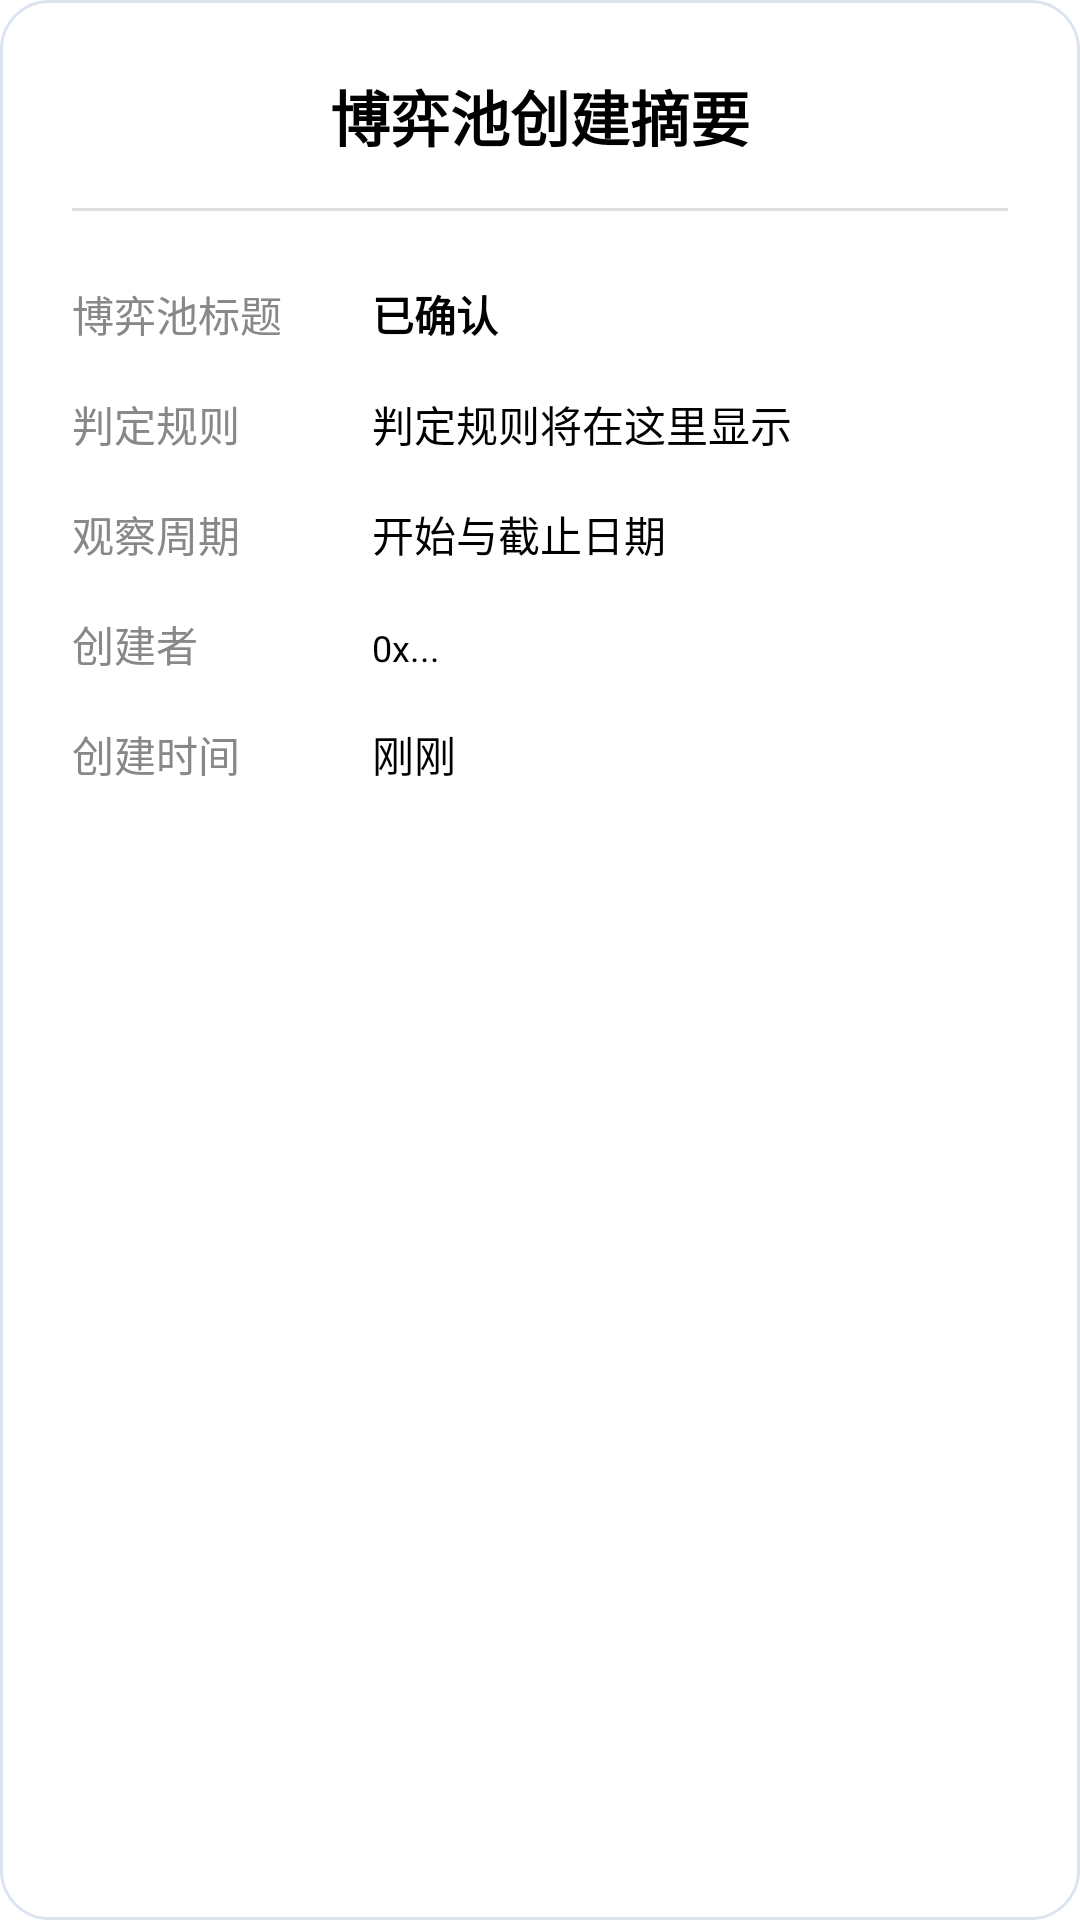

The Android layout XML behind this screen, and the referenced resources:
<!-- AndroidManifest.xml: application theme Theme.BrokerFi -->
<!-- res/layout/dialog_gold_pool_summary.xml -->
<?xml version="1.0" encoding="utf-8"?>
<LinearLayout xmlns:android="http://schemas.android.com/apk/res/android"
    android:layout_width="match_parent"
    android:layout_height="wrap_content"
    android:orientation="vertical"
    android:padding="24dp"
    android:background="@drawable/bg_gold_market_panel">

    <TextView
        android:layout_width="match_parent"
        android:layout_height="wrap_content"
        android:text="博弈池创建摘要"
        android:textColor="#000000"
        android:textSize="20sp"
        android:textStyle="bold"
        android:gravity="center" />

    <View
        android:layout_width="match_parent"
        android:layout_height="1dp"
        android:layout_marginTop="16dp"
        android:layout_marginBottom="16dp"
        android:background="#DDDDDD" />

    <LinearLayout
        android:layout_width="match_parent"
        android:layout_height="wrap_content"
        android:orientation="horizontal"
        android:paddingVertical="8dp">
        <TextView
            android:layout_width="100dp"
            android:layout_height="wrap_content"
            android:text="博弈池标题"
            android:textColor="#888888"
            android:textSize="14sp" />
        <TextView
            android:id="@+id/tv_summary_id"
            android:layout_width="0dp"
            android:layout_height="wrap_content"
            android:layout_weight="1"
            android:breakStrategy="simple"
            android:maxLines="3"
            android:text="已确认"
            android:textColor="#000000"
            android:textSize="14sp"
            android:textStyle="bold" />
    </LinearLayout>

    <LinearLayout
        android:layout_width="match_parent"
        android:layout_height="wrap_content"
        android:orientation="horizontal"
        android:paddingVertical="8dp">
        <TextView
            android:layout_width="100dp"
            android:layout_height="wrap_content"
            android:text="判定规则"
            android:textColor="#888888"
            android:textSize="14sp" />
        <TextView
            android:id="@+id/tv_summary_logic"
            android:layout_width="match_parent"
            android:layout_height="wrap_content"
            android:text="判定规则将在这里显示"
            android:textColor="#000000"
            android:textSize="14sp" />
    </LinearLayout>

    <LinearLayout
        android:layout_width="match_parent"
        android:layout_height="wrap_content"
        android:orientation="horizontal"
        android:paddingVertical="8dp">
        <TextView
            android:layout_width="100dp"
            android:layout_height="wrap_content"
            android:text="观察周期"
            android:textColor="#888888"
            android:textSize="14sp" />
        <TextView
            android:id="@+id/tv_summary_period"
            android:layout_width="match_parent"
            android:layout_height="wrap_content"
            android:text="开始与截止日期"
            android:textColor="#000000"
            android:textSize="14sp" />
    </LinearLayout>

    <LinearLayout
        android:layout_width="match_parent"
        android:layout_height="wrap_content"
        android:orientation="horizontal"
        android:paddingVertical="8dp">
        <TextView
            android:layout_width="100dp"
            android:layout_height="wrap_content"
            android:text="创建者"
            android:textColor="#888888"
            android:textSize="14sp" />
        <TextView
            android:id="@+id/tv_summary_creator"
            android:layout_width="match_parent"
            android:layout_height="wrap_content"
            android:text="0x..."
            android:textColor="#000000"
            android:textSize="12sp"
            android:ellipsize="middle"
            android:singleLine="true" />
    </LinearLayout>

    <LinearLayout
        android:layout_width="match_parent"
        android:layout_height="wrap_content"
        android:orientation="horizontal"
        android:paddingVertical="8dp">
        <TextView
            android:layout_width="100dp"
            android:layout_height="wrap_content"
            android:text="创建时间"
            android:textColor="#888888"
            android:textSize="14sp" />
        <TextView
            android:id="@+id/tv_summary_time"
            android:layout_width="match_parent"
            android:layout_height="wrap_content"
            android:text="刚刚"
            android:textColor="#000000"
            android:textSize="14sp" />
    </LinearLayout>

    <Button
        android:id="@+id/btn_summary_close"
        android:layout_width="match_parent"
        android:layout_height="48dp"
        android:layout_marginTop="24dp"
        android:background="@drawable/custom_button_background"
        android:text="完成 · 返回博弈市场"
        android:textAllCaps="false"
        android:textColor="#FFFFFF" />

</LinearLayout>
<!-- resources referenced by this layout -->
<resources>
  <!-- drawable bg_gold_market_panel (drawable) -->
  <?xml version="1.0" encoding="utf-8"?>
  <shape xmlns:android="http://schemas.android.com/apk/res/android">
      <solid android:color="#FFFFFF" />
      <stroke
          android:width="1dp"
          android:color="#DCE4EF" />
      <corners android:radius="16dp" />
  </shape>
  <style name="Theme.BrokerFi" parent="Base.Theme.BrokerFi" />
  <style name="Base.Theme.BrokerFi" parent="Theme.MaterialComponents.DayNight.NoActionBar.Bridge">
          
          <item name="android:windowTranslucentStatus">true</item>
          <item name="android:windowTranslucentNavigation">false</item>
          <item name="android:statusBarColor">@android:color/transparent</item>
          <item name="android:windowBackground">@android:color/white</item>
          
          
  
      </style>
</resources>
